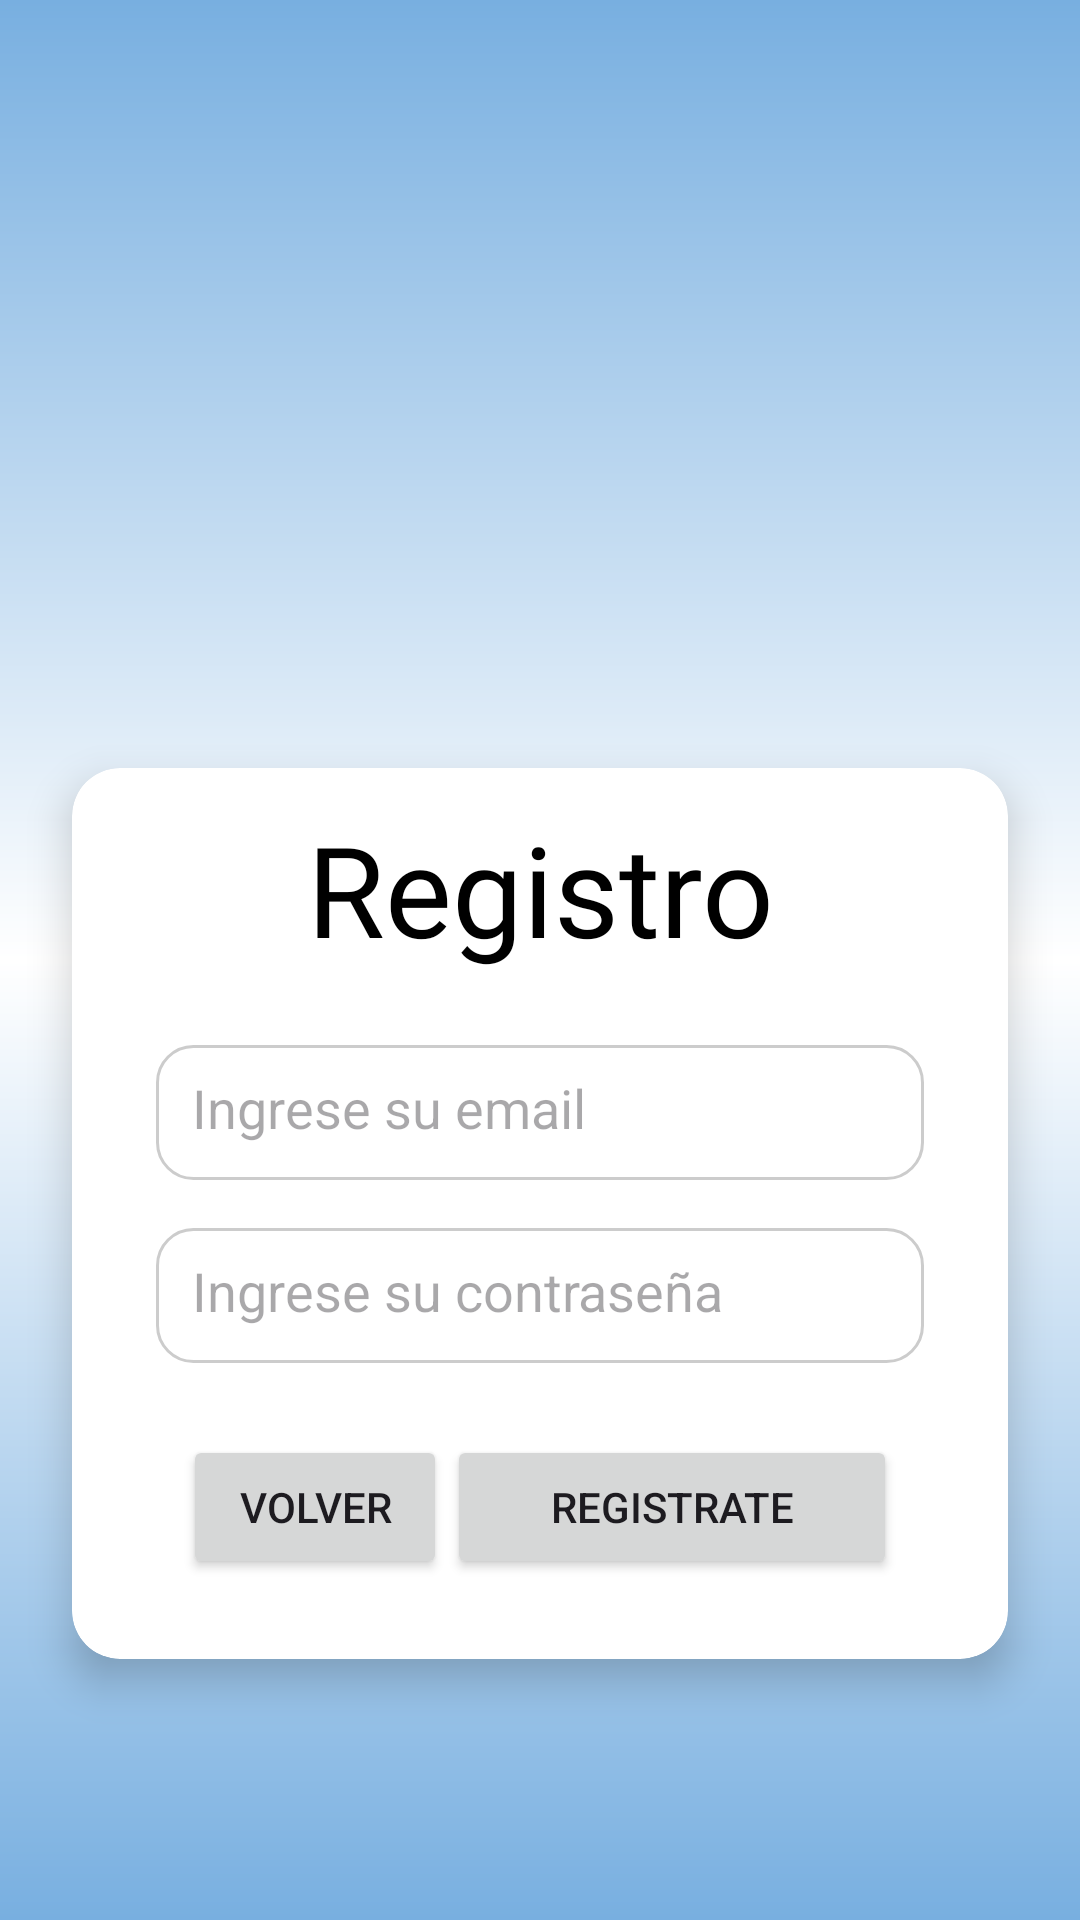

Write the Android layout XML for this screen, with the resource values it uses.
<!-- AndroidManifest.xml: application theme Theme.Amacn4avModic -->
<!-- res/layout/registro_activity.xml -->
<?xml version="1.0" encoding="utf-8"?>
<androidx.constraintlayout.widget.ConstraintLayout
    xmlns:android="http://schemas.android.com/apk/res/android"
    xmlns:app="http://schemas.android.com/apk/res-auto"
    android:layout_width="match_parent"
    android:layout_height="match_parent"
    android:background="@drawable/background_gradient">

    <com.google.android.material.imageview.ShapeableImageView
        android:id="@+id/imageView"
        android:layout_width="200dp"
        android:layout_height="200dp"
        android:layout_marginTop="32dp"
        android:scaleType="centerCrop"
        app:layout_constraintTop_toTopOf="parent"
        app:layout_constraintStart_toStartOf="parent"
        app:layout_constraintEnd_toEndOf="parent"
        app:shapeAppearanceOverlay="@style/ImageRoundCorners" />

    <androidx.cardview.widget.CardView
        android:layout_width="0dp"
        android:layout_height="wrap_content"
        android:layout_margin="24dp"
        app:cardCornerRadius="16dp"
        app:cardElevation="8dp"
        app:layout_constraintTop_toBottomOf="@+id/imageView"
        app:layout_constraintStart_toStartOf="parent"
        app:layout_constraintEnd_toEndOf="parent"
        >

        <androidx.constraintlayout.widget.ConstraintLayout
            android:layout_width="match_parent"
            android:layout_height="297dp"
            android:padding="12dp">

            <TextView
                android:id="@+id/text_view_id"
                android:layout_width="wrap_content"
                android:layout_height="wrap_content"
                android:layout_marginBottom="4dp"
                android:fontFamily="@font/montserratalternatessemibold"
                android:text="Registro"
                android:textAlignment="center"
                android:textColor="#FF000000"
                android:textSize="42sp"
                app:layout_constraintBottom_toTopOf="@id/ingresoMail"
                app:layout_constraintEnd_toEndOf="parent"
                app:layout_constraintStart_toStartOf="parent"
                app:layout_constraintTop_toTopOf="parent" />

            <EditText
                android:id="@+id/ingresoMail"
                android:layout_width="0dp"
                android:layout_height="45dp"
                android:layout_marginStart="16dp"
                android:layout_marginTop="24dp"
                android:layout_marginEnd="16dp"
                android:background="@drawable/edittext_background"
                android:hint="@string/ingresoMail"
                android:inputType="textEmailAddress"
                android:padding="12dp"
                app:layout_constraintEnd_toEndOf="parent"
                app:layout_constraintStart_toStartOf="parent"
                app:layout_constraintTop_toBottomOf="@id/text_view_id" />

            <EditText
                android:id="@+id/ingresoPass"
                android:layout_width="0dp"
                android:layout_height="45dp"
                android:layout_marginStart="16dp"
                android:layout_marginTop="16dp"
                android:layout_marginEnd="16dp"
                android:background="@drawable/edittext_background"
                android:hint="@string/ingrese_pass"
                android:inputType="textPassword"
                android:padding="12dp"
                app:layout_constraintEnd_toEndOf="parent"
                app:layout_constraintStart_toStartOf="parent"
                app:layout_constraintTop_toBottomOf="@id/ingresoMail" />

            <LinearLayout
                android:id="@+id/registro_contenedor"
                android:layout_width="wrap_content"
                android:layout_height="wrap_content"
                android:layout_marginTop="24dp"
                android:orientation="horizontal"
                app:layout_constraintEnd_toEndOf="parent"
                app:layout_constraintStart_toStartOf="parent"
                app:layout_constraintTop_toBottomOf="@id/ingresoPass">

                <Button
                    android:id="@+id/btnVolver"
                    android:layout_width="0dp"
                    android:layout_weight="1"
                    android:gravity="center"
                    android:layout_height="wrap_content"
                    android:text="@string/volver" />

                <Button
                    android:id="@+id/btnRegistrar"
                    android:layout_width="0dp"
                    android:minWidth="150dp"
                    android:layout_weight="1"
                    android:gravity="center"
                    android:layout_height="wrap_content"
                    android:text="@string/registrate" />
            </LinearLayout>
        </androidx.constraintlayout.widget.ConstraintLayout>
    </androidx.cardview.widget.CardView>

</androidx.constraintlayout.widget.ConstraintLayout>
<!-- resources referenced by this layout -->
<resources>
  <!-- drawable background_gradient (drawable) -->
  <?xml version="1.0" encoding="utf-8"?>
  <shape xmlns:android="http://schemas.android.com/apk/res/android">
      <gradient
          android:startColor="#78AFE0"
          android:centerColor="#FFFFFF"
          android:endColor="#78AFE0"
          android:angle="90" />
  </shape>
  <!-- drawable edittext_background (drawable) -->
  <?xml version="1.0" encoding="utf-8"?>
  <shape xmlns:android="http://schemas.android.com/apk/res/android"
      android:shape="rectangle">
      <solid android:color="#FFFFFFFF" />
      <corners android:radius="12dp" />
      <stroke android:width="1dp" android:color="#FFCCCCCC" />
      <padding android:left="8dp" android:top="8dp" android:right="8dp" android:bottom="8dp" />
  </shape>
  <string name="ingrese_pass">Ingrese su contraseña</string>
  <string name="ingresoMail">Ingrese su email</string>
  <string name="registrate">Registrate</string>
  <string name="volver">Volver</string>
  <style name="ImageRoundCorners" parent="">
          <item name="cornerFamily">rounded</item>
          <item name="cornerSize">24dp</item> 
      </style>
  <style name="Theme.Amacn4avModic" parent="Base.Theme.Amacn4avModic">
  </style>
  <style name="Base.Theme.Amacn4avModic" parent="Theme.Material3.Light.NoActionBar">
      
      <item name="colorPrimary">@color/my_primary</item>
      <item name="colorPrimaryContainer">@color/my_primary</item>
      <item name="colorSecondary">@color/my_primary</item>
  
      
      <item name="android:statusBarColor">@color/my_primary</item>
      <item name="android:navigationBarColor">@color/my_primary</item>
  </style>
  <color name="my_primary">#78AFE0</color>
</resources>
